The GitHub repository Cirtoyt/rock-paper-scissors-CCN-AI contains a labelled image folder "database" with 3 categories: paper, rock, scissors. Examples follow, each with its label.

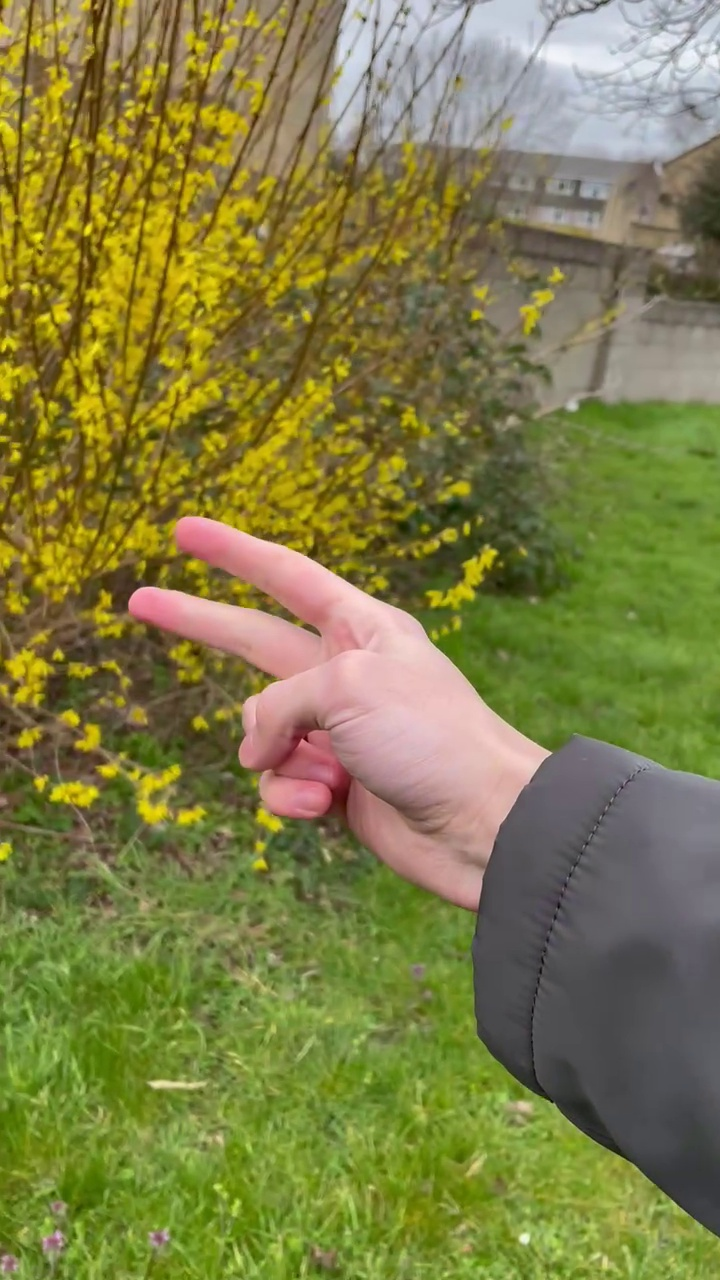
Label: scissors

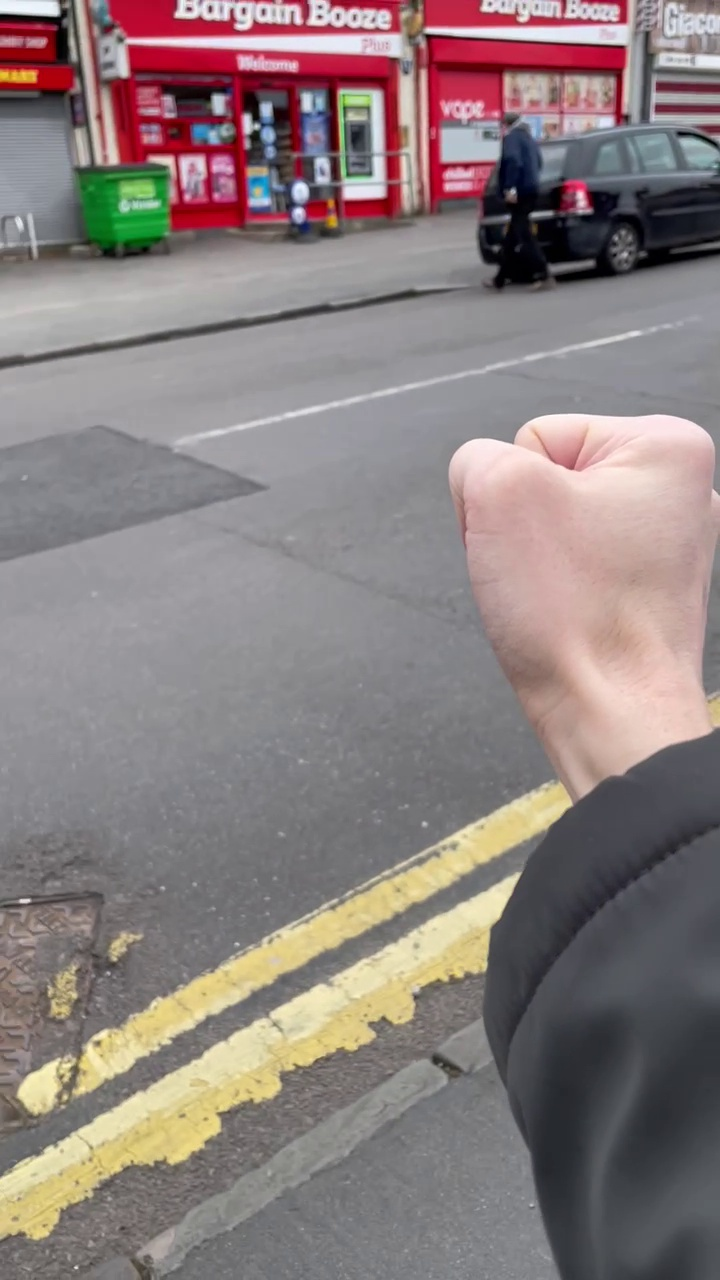
Label: rock

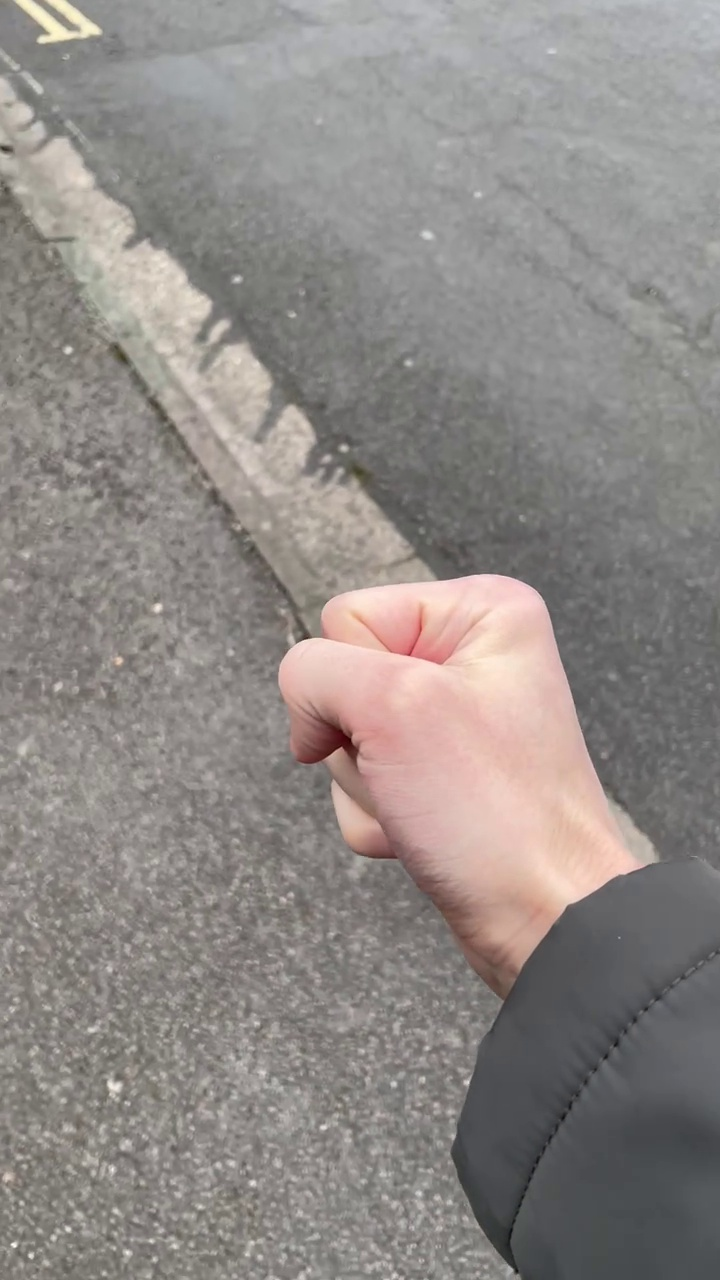
Label: rock

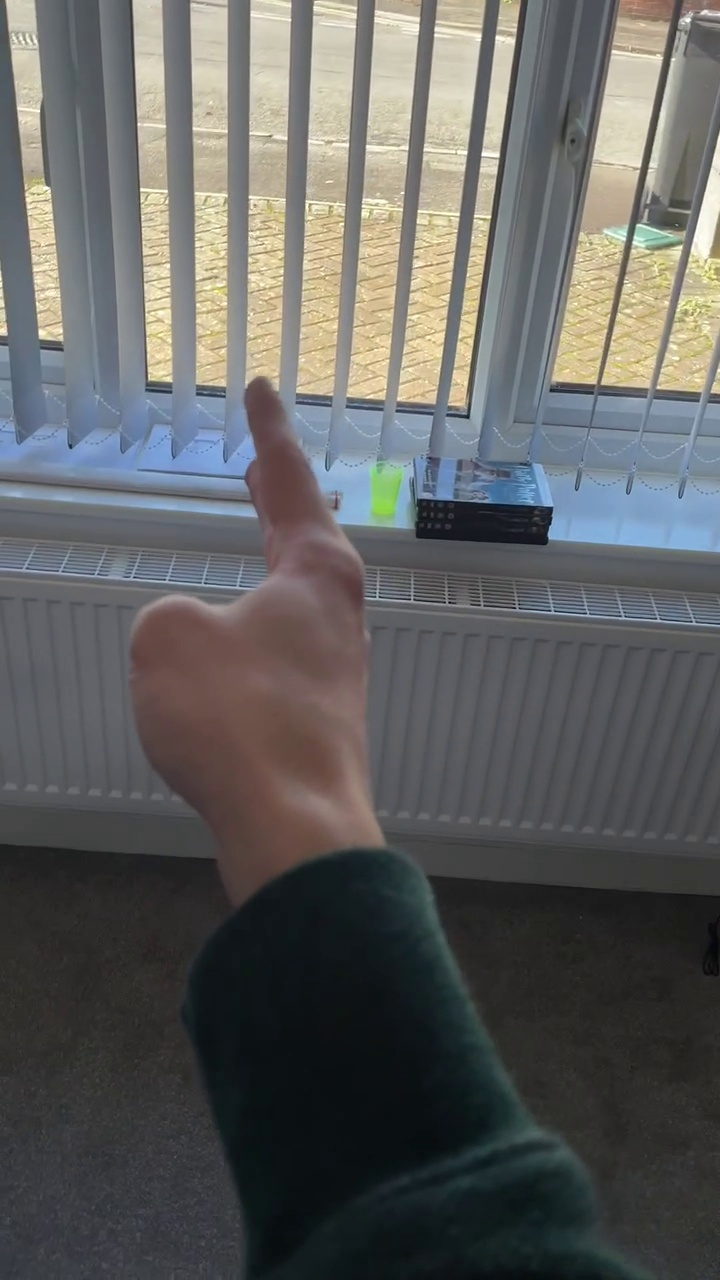
Label: scissors

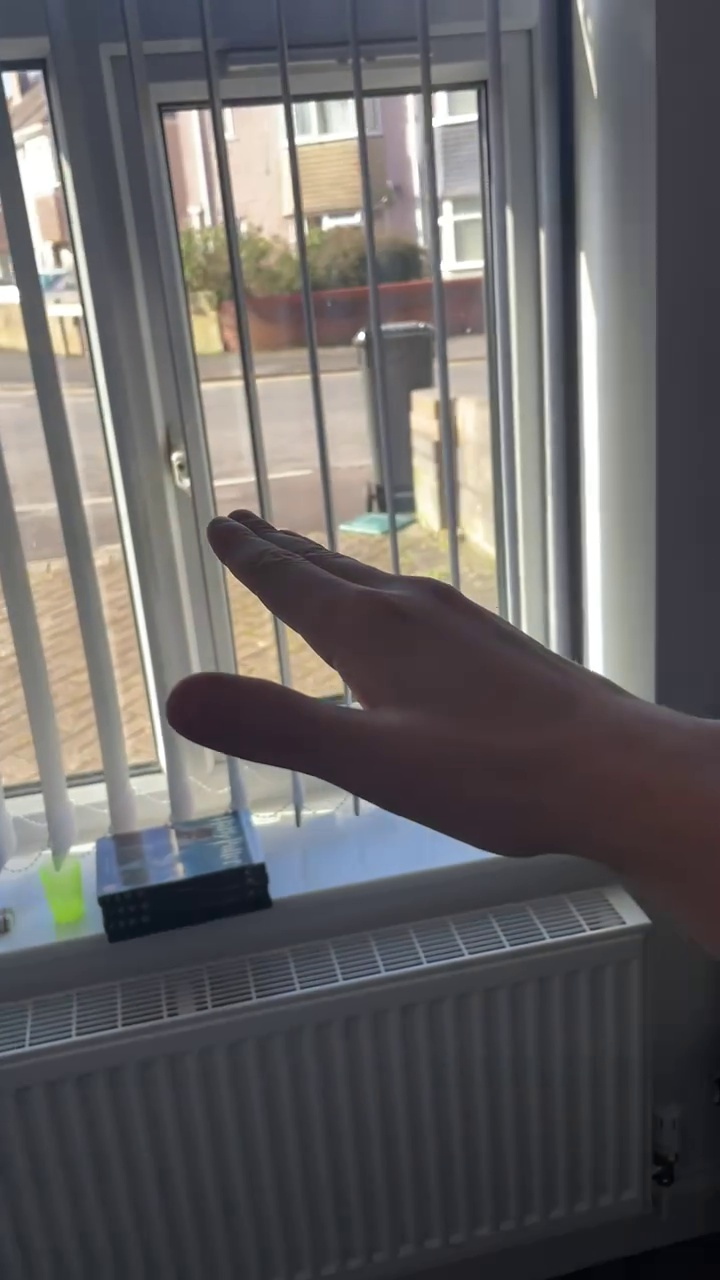
Label: paper

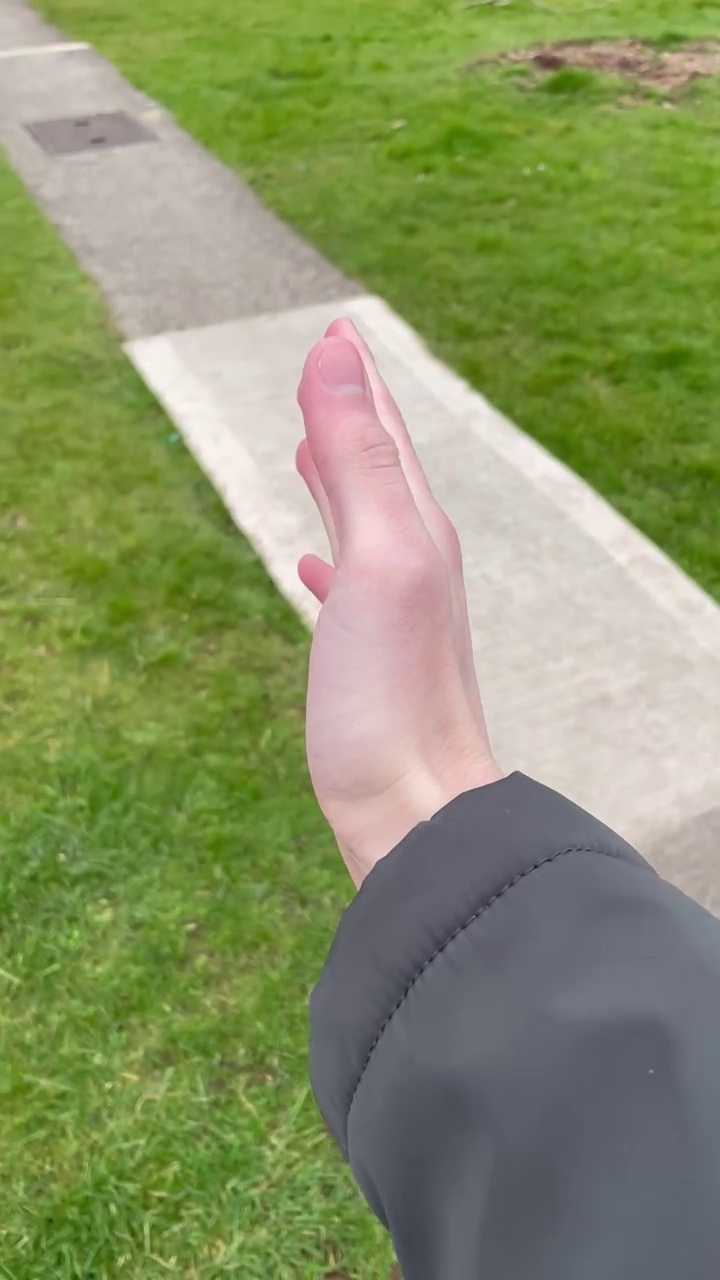
Label: paper
